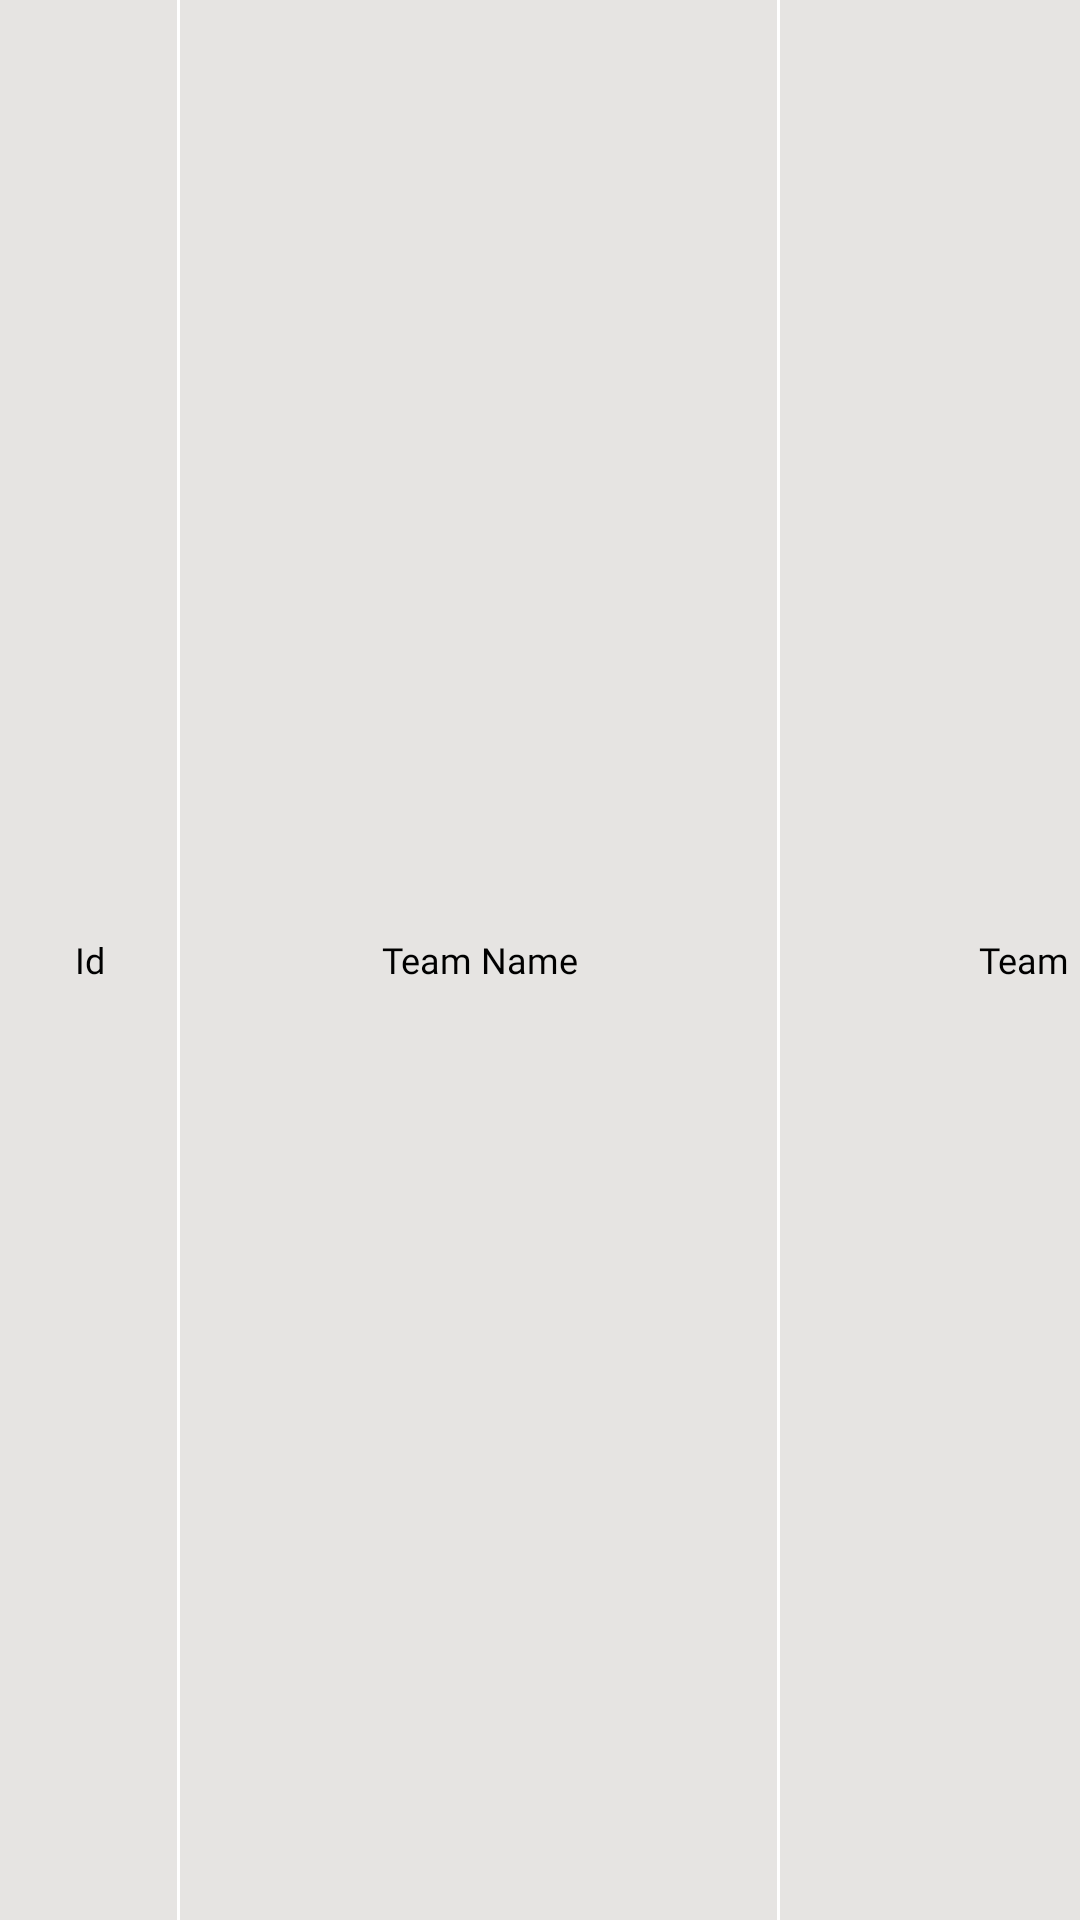

Android layout source for this screen:
<!-- AndroidManifest.xml: application theme Theme.CricketTournamentApp -->
<!-- res/layout/team_list_table_header.xml -->
<?xml version="1.0" encoding="utf-8"?>
<androidx.appcompat.widget.LinearLayoutCompat xmlns:android="http://schemas.android.com/apk/res/android"
    android:layout_width="match_parent"
    android:layout_height="@dimen/dimen_40"
    android:orientation="horizontal">

    <androidx.appcompat.widget.AppCompatTextView
        android:id="@+id/txt_item_id"
        style="@style/TextView12BoldBlack"
        android:layout_width="@dimen/dimen_60"
        android:layout_height="match_parent"
        android:layout_gravity="top"
        android:background="@drawable/table_header_right_cell_bg"
        android:gravity="center"
        android:paddingStart="@dimen/dimen_5"
        android:paddingEnd="@dimen/dimen_5"
        android:text="@string/id" />

    <androidx.appcompat.widget.AppCompatTextView
        android:id="@+id/txt_item_team_name"
        style="@style/TextView12BoldBlack"
        android:layout_width="@dimen/dimen_200"
        android:layout_height="match_parent"
        android:layout_gravity="top"
        android:maxLines="1"
        android:background="@drawable/table_header_right_cell_bg"
        android:gravity="center"
        android:paddingStart="@dimen/dimen_5"
        android:paddingEnd="@dimen/dimen_5"
        android:text="Team Name" />

    <androidx.appcompat.widget.AppCompatTextView
        android:id="@+id/txt_item_team_owner"
        style="@style/TextView12BoldBlack"
        android:layout_width="@dimen/dimen_200"
        android:layout_height="match_parent"
        android:layout_gravity="top"
        android:maxLines="1"
        android:background="@drawable/table_header_right_cell_bg"
        android:gravity="center"
        android:paddingStart="@dimen/dimen_5"
        android:paddingEnd="@dimen/dimen_5"
        android:text="Team Owner" />

    <androidx.appcompat.widget.AppCompatTextView
        android:id="@+id/txt_item_spinner_status"
        style="@style/TextView12BoldBlack"
        android:layout_width="@dimen/dimen_150"
        android:layout_height="match_parent"
        android:layout_gravity="top"
        android:background="@drawable/table_header_right_cell_bg"
        android:gravity="center"
        android:paddingStart="@dimen/dimen_5"
        android:paddingEnd="@dimen/dimen_5"
        android:text="Entry Type/Status" />

    <androidx.appcompat.widget.AppCompatTextView
        android:id="@+id/txt_item_spinner_category"
        style="@style/TextView12BoldBlack"
        android:layout_width="@dimen/dimen_150"
        android:layout_height="match_parent"
        android:layout_gravity="top"
        android:background="@drawable/table_header_right_cell_bg"
        android:gravity="center"
        android:paddingStart="@dimen/dimen_5"
        android:paddingEnd="@dimen/dimen_5"
        android:text="Entry Category" />

    <androidx.appcompat.widget.AppCompatTextView
        android:id="@+id/txt_item_player_name"
        style="@style/TextView12BoldBlack"
        android:layout_width="@dimen/dimen_200"
        android:layout_height="match_parent"
        android:layout_gravity="top"
        android:background="@drawable/table_header_right_cell_bg"
        android:gravity="center"
        android:paddingStart="@dimen/dimen_5"
        android:paddingEnd="@dimen/dimen_5"
        android:text="Players Name" />

</androidx.appcompat.widget.LinearLayoutCompat>
<!-- resources referenced by this layout -->
<resources>
  <dimen name="dimen_150">150dp</dimen>
  <dimen name="dimen_200">200dp</dimen>
  <dimen name="dimen_40">40dp</dimen>
  <dimen name="dimen_5">5dp</dimen>
  <dimen name="dimen_60">60dp</dimen>
  <!-- drawable table_header_right_cell_bg (drawable) -->
  <?xml version="1.0" encoding="utf-8"?>
  <layer-list xmlns:android="http://schemas.android.com/apk/res/android">
  
      <item android:right="-2dp">
          <shape android:shape="rectangle">
              <solid android:color="@color/white_shade_two" />
  
              <stroke
                  android:width="1dp"
                  android:color="@color/grey_two" />
          </shape>
      </item>
      <item
          android:bottom="-2dp"
          android:left="-2dp"
          android:top="-2dp">
          <shape android:shape="rectangle">
              <solid android:color="@color/white_shade_two" />
  
              <stroke
                  android:width="1dp"
                  android:color="@color/white" />
          </shape>
      </item>
  </layer-list>
  <string name="id">Id</string>
  <style name="TextView12BoldBlack" parent="AppNewTheme">
          <item name="android:textColor">@color/black</item>
          <item name="android:textSize">12sp</item>
          <item name="android:fontFamily">@font/poppins_bold</item>
      </style>
  <style name="Theme.CricketTournamentApp" parent="Base.Theme.CricketTournamentApp" />
  <color name="white_shade_two">#e6e4e2</color>
  <color name="grey_two">#d0d0d0</color>
  <color name="white">#FFFFFF</color>
  <style name="AppNewTheme" parent="Theme.MaterialComponents.Light.NoActionBar">
          <item name="colorPrimary">@color/colorNewPrimary</item>
          <item name="colorPrimaryDark">@color/colorPrimaryDark</item>
          <item name="colorAccent">@color/colorNewAccent</item>
          <item name="windowActionBar">false</item>
          <item name="windowNoTitle">true</item>
      </style>
  <color name="black">#000000</color>
  <style name="Base.Theme.CricketTournamentApp" parent="Theme.Material3.DayNight.NoActionBar">
          
          
      </style>
  <color name="colorNewPrimary">#EC1C24</color>
  <color name="colorPrimaryDark">#393c48</color>
  <color name="colorNewAccent">#FFF1DF</color>
</resources>
